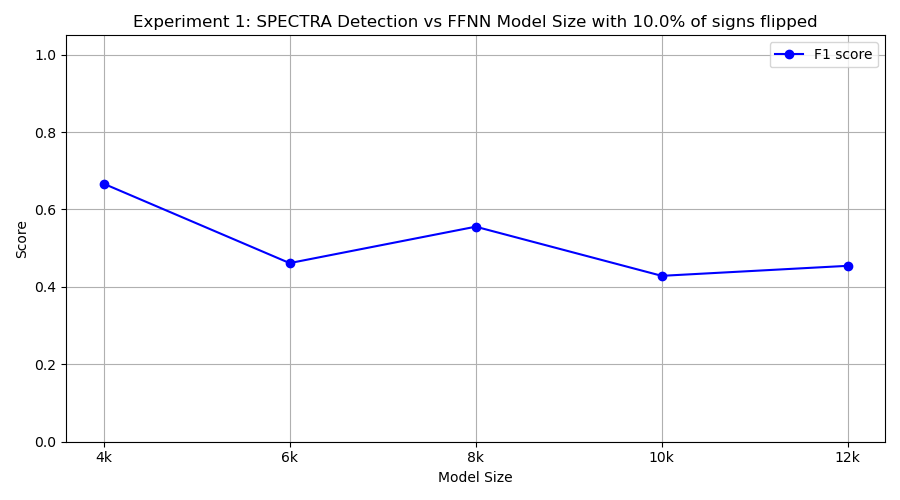

The data file committed next to this chart (first rows):
model_class, tp, fp, tn, fn, precision, recall, f1
FourKMLP, 10, 10, 0, 0, 0.5, 1.0, 0.6667
SixKMLP, 3, 0, 10, 7, 1.0, 0.3, 0.4615
EightKMLP, 5, 3, 7, 5, 0.625, 0.5, 0.5556
TenKMLP, 3, 1, 9, 7, 0.75, 0.3, 0.4286
TwelveKMLP, 5, 7, 3, 5, 0.4167, 0.5, 0.4545
